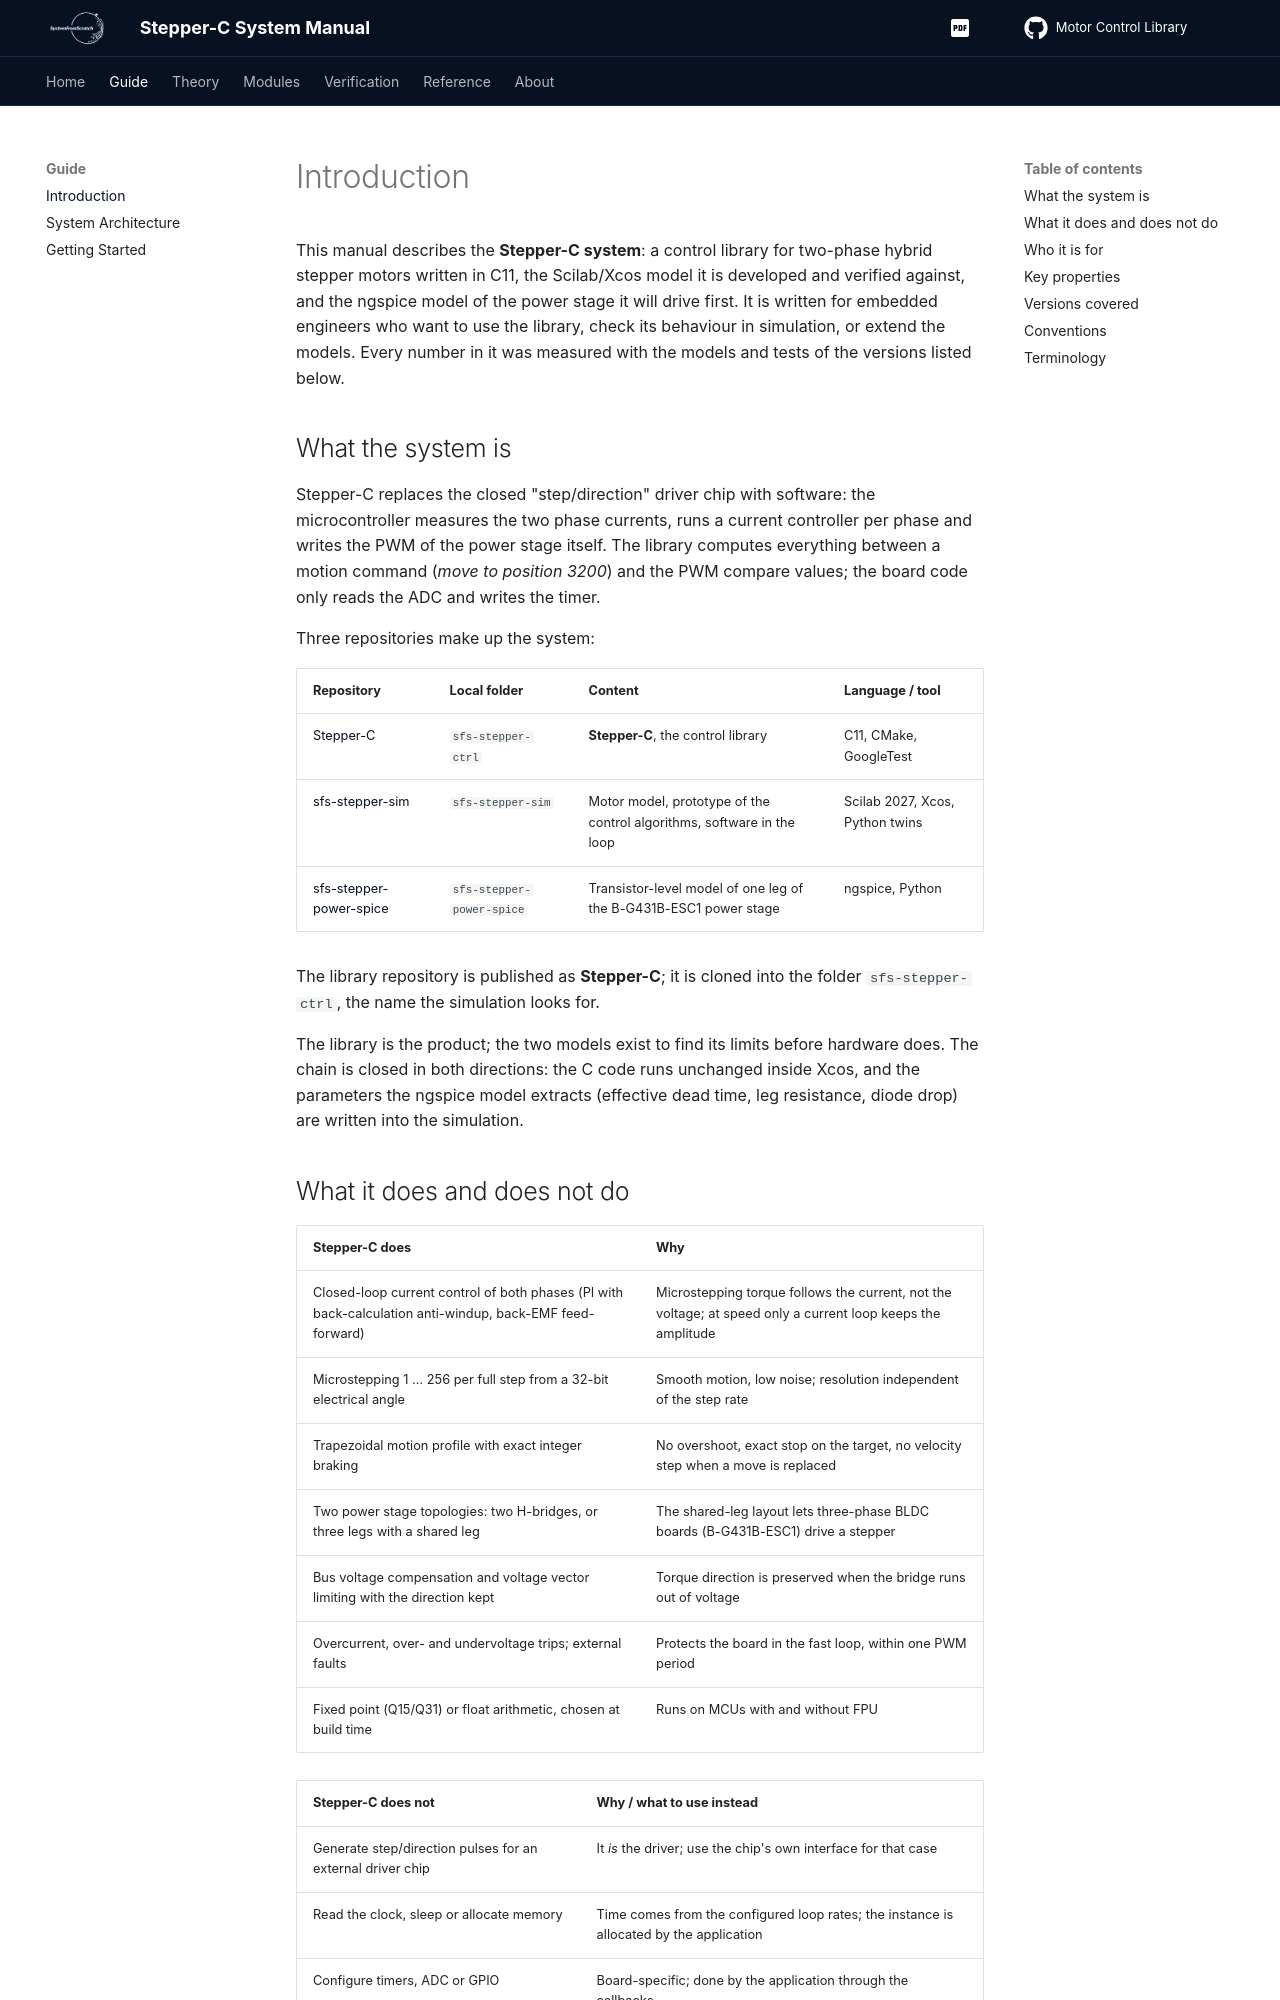

repository: SystemFromScratch-Articles/Stepper-C-Motor-Control-Library · page: overview/index.html · generator: mkdocs

# Introduction

This manual describes the **Stepper-C system**: a control library for two-phase hybrid
stepper motors written in C11, the Scilab/Xcos model it is developed and verified
against, and the ngspice model of the power stage it will drive first. It is written for
embedded engineers who want to use the library, check its behaviour in simulation, or
extend the models. Every number in it was measured with the models and tests of the
versions listed below.

## What the system is

Stepper-C replaces the closed "step/direction" driver chip with software: the
microcontroller measures the two phase currents, runs a current controller per phase and
writes the PWM of the power stage itself. The library computes everything between a
motion command (*move to position 3200*) and the PWM compare values; the board code only
reads the ADC and writes the timer.

Three repositories make up the system:

| Repository | Local folder | Content | Language / tool |
| --- | --- | --- | --- |
| [Stepper-C](https://github.com/AntonVynohradov/Stepper-C) | `sfs-stepper-ctrl` | **Stepper-C**, the control library | C11, CMake, GoogleTest |
| [sfs-stepper-sim](https://github.com/AntonVynohradov/sfs-stepper-sim) | `sfs-stepper-sim` | Motor model, prototype of the control algorithms, software in the loop | Scilab 2027, Xcos, Python twins |
| [sfs-stepper-power-spice](https://github.com/AntonVynohradov/sfs-stepper-power-spice) | `sfs-stepper-power-spice` | Transistor-level model of one leg of the B-G431B-ESC1 power stage | ngspice, Python |

The library repository is published as **Stepper-C**; it is cloned into the folder
`sfs-stepper-ctrl`, the name the simulation looks for.

The library is the product; the two models exist to find its limits before hardware
does. The chain is closed in both directions: the C code runs unchanged inside Xcos, and
the parameters the ngspice model extracts (effective dead time, leg resistance, diode
drop) are written into the simulation.
